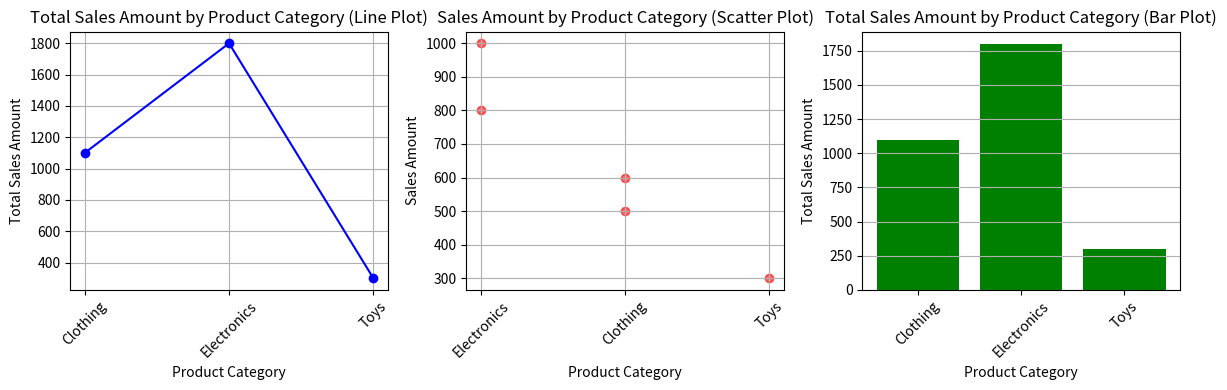

Generate this figure with matplotlib:
import pandas as pd
import matplotlib.pyplot as plt

# Sample data (replace with your actual data)
data = {
    'Product Category': ['Electronics', 'Clothing', 'Electronics', 'Toys', 'Clothing'],
    'Sales Amount': [1000, 500, 800, 300, 600]
}

df = pd.DataFrame(data)

# Group by product category and sum the sales amount
category_sales = df.groupby('Product Category')['Sales Amount'].sum().reset_index()

# Create line plot
plt.figure(figsize=(12, 4))
plt.subplot(131)
plt.plot(category_sales['Product Category'], category_sales['Sales Amount'], marker='o', linestyle='-', color='blue')
plt.xlabel('Product Category')
plt.ylabel('Total Sales Amount')
plt.title('Total Sales Amount by Product Category (Line Plot)')
plt.xticks(rotation=45)
plt.grid(True)

# Create scatter plot
plt.subplot(132)
plt.scatter(df['Product Category'], df['Sales Amount'], color='red', marker='o', alpha=0.6)
plt.xlabel('Product Category')
plt.ylabel('Sales Amount')
plt.title('Sales Amount by Product Category (Scatter Plot)')
plt.xticks(rotation=45)
plt.grid(True)

# Create bar plot
plt.subplot(133)
plt.bar(category_sales['Product Category'], category_sales['Sales Amount'], color='green')
plt.xlabel('Product Category')
plt.ylabel('Total Sales Amount')
plt.title('Total Sales Amount by Product Category (Bar Plot)')
plt.xticks(rotation=45)
plt.grid(axis='y')

# Adjust layout for subplots
plt.tight_layout()

# Show all plots
plt.show()
